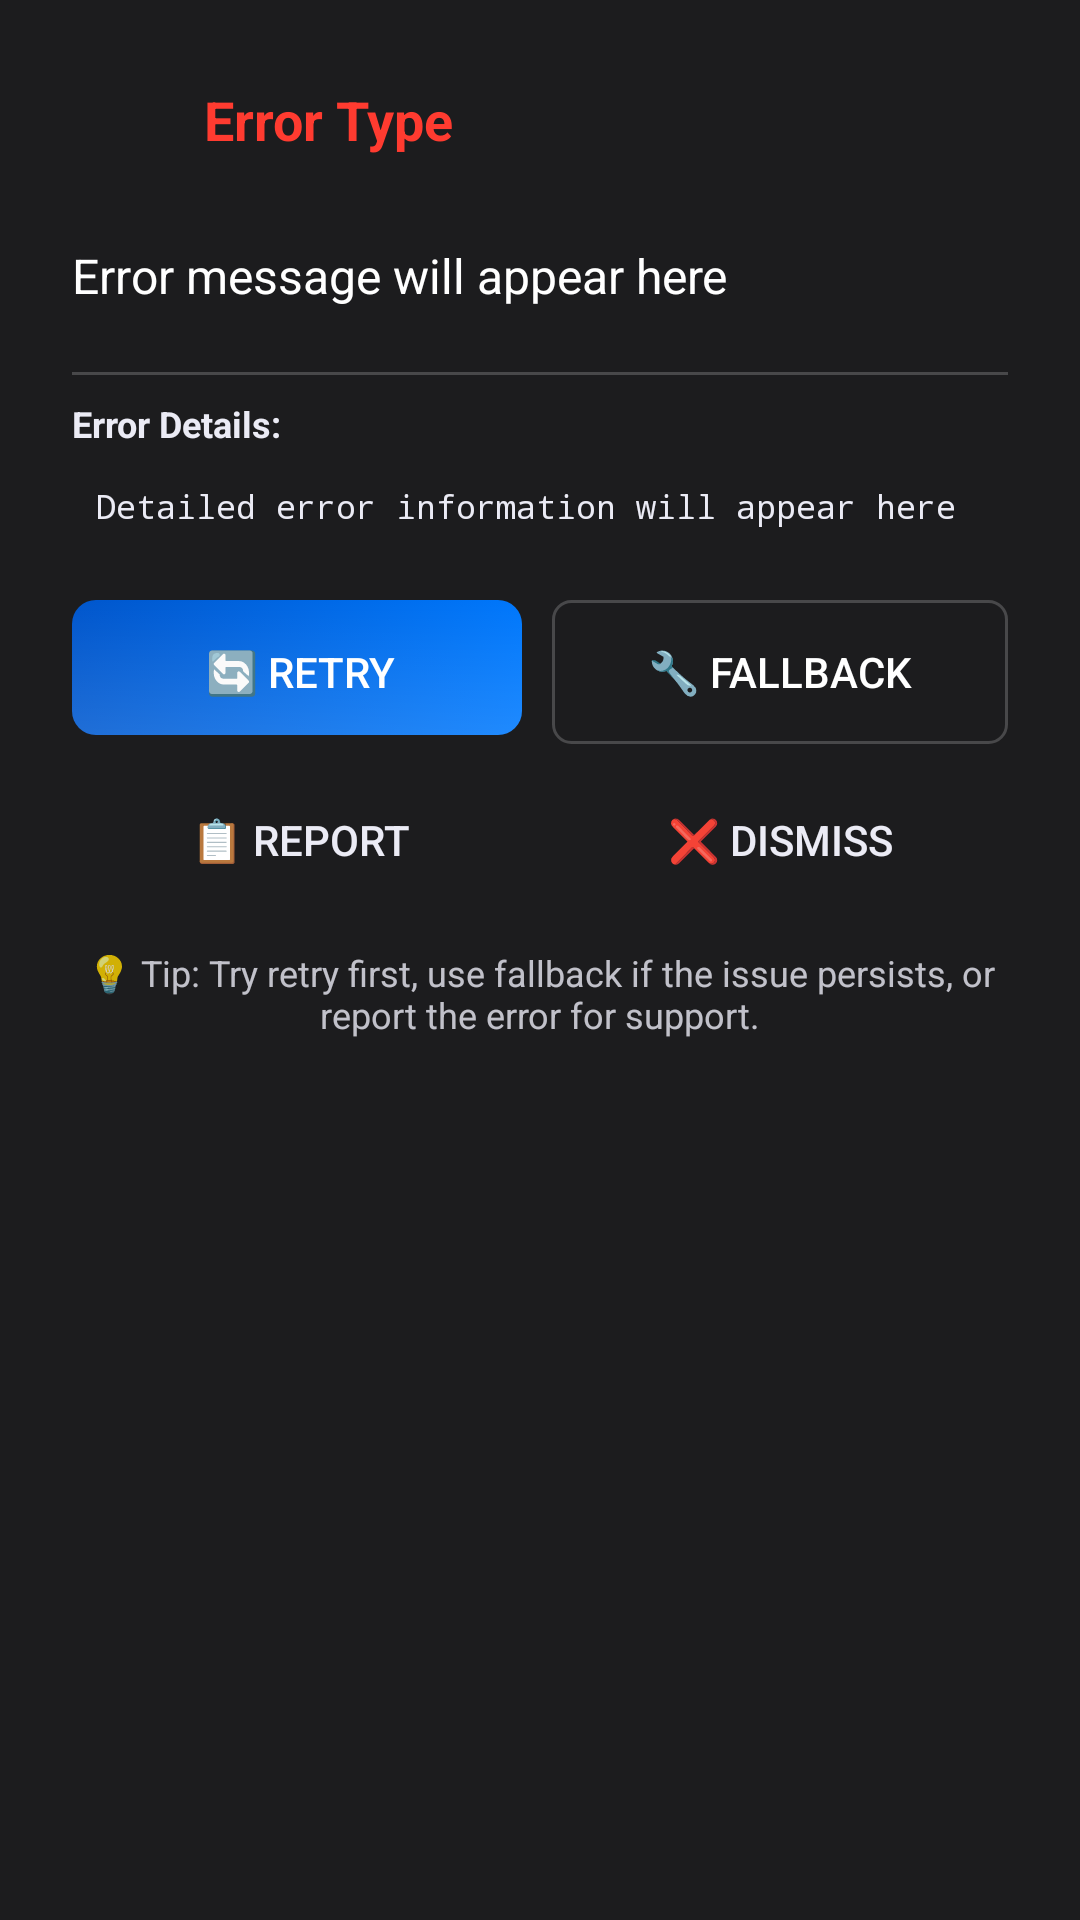

Produce the Android XML layout that renders to this screen, including the resource entries it uses.
<!-- AndroidManifest.xml: application theme AppTheme -->
<!-- res/layout/dialog_error_recovery.xml -->
<?xml version="1.0" encoding="utf-8"?>
<LinearLayout xmlns:android="http://schemas.android.com/apk/res/android"
    xmlns:app="http://schemas.android.com/apk/res-auto"
    android:layout_width="match_parent"
    android:layout_height="wrap_content"
    android:orientation="vertical"
    android:padding="24dp"
    android:background="@color/premium_background">

    
    <LinearLayout
        android:layout_width="match_parent"
        android:layout_height="wrap_content"
        android:orientation="horizontal"
        android:gravity="center_vertical"
        android:layout_marginBottom="16dp">

        <ImageView
            android:id="@+id/error_icon"
            android:layout_width="32dp"
            android:layout_height="32dp"
            android:src="@drawable/ic_error"
            android:layout_marginEnd="12dp"
            app:tint="@color/accent_secondary" />

        <TextView
            android:id="@+id/error_type_text"
            android:layout_width="0dp"
            android:layout_height="wrap_content"
            android:layout_weight="1"
            android:text="Error Type"
            android:textColor="@color/premium_accent_red"
            android:textSize="18sp"
            android:textStyle="bold" />

    </LinearLayout>

    
    <TextView
        android:id="@+id/error_message_text"
        android:layout_width="match_parent"
        android:layout_height="wrap_content"
        android:text="Error message will appear here"
        android:textColor="@color/premium_text_primary"
        android:textSize="16sp"
        android:layout_marginBottom="12dp"
        android:minHeight="40dp"
        android:gravity="center_vertical" />

    
    <LinearLayout
        android:id="@+id/error_details_container"
        android:layout_width="match_parent"
        android:layout_height="wrap_content"
        android:orientation="vertical"
        android:layout_marginBottom="16dp">

        <View
            android:layout_width="match_parent"
            android:layout_height="1dp"
            android:background="@color/premium_divider"
            android:layout_marginBottom="8dp" />

        <TextView
            android:layout_width="match_parent"
            android:layout_height="wrap_content"
            android:text="Error Details:"
            android:textColor="@color/premium_text_secondary"
            android:textSize="12sp"
            android:textStyle="bold"
            android:layout_marginBottom="4dp" />

        <TextView
            android:id="@+id/error_details_text"
            android:layout_width="match_parent"
            android:layout_height="wrap_content"
            android:text="Detailed error information will appear here"
            android:textColor="@color/premium_text_secondary"
            android:textSize="11sp"
            android:fontFamily="monospace"
            android:background="@color/premium_background"
            android:padding="8dp"
            android:maxLines="4"
            android:ellipsize="end" />

    </LinearLayout>

    
    <LinearLayout
        android:layout_width="match_parent"
        android:layout_height="wrap_content"
        android:orientation="vertical">

        
        <LinearLayout
            android:layout_width="match_parent"
            android:layout_height="wrap_content"
            android:orientation="horizontal"
            android:layout_marginBottom="8dp">

            
            <Button
                android:id="@+id/retry_button"
                android:layout_width="0dp"
                android:layout_height="wrap_content"
                android:layout_weight="1"
                android:text="🔄 Retry"
                android:textColor="@color/premium_text_primary"
                android:background="@drawable/premium_button_primary"
                android:layout_marginEnd="8dp"
                android:paddingTop="12dp"
                android:paddingBottom="12dp" />

            
            <Button
                android:id="@+id/fallback_button"
                android:layout_width="0dp"
                android:layout_height="wrap_content"
                android:layout_weight="1"
                android:text="🔧 Fallback"
                android:textColor="@color/premium_text_primary"
                android:background="@drawable/premium_button_outline"
                android:paddingTop="12dp"
                android:paddingBottom="12dp" />

        </LinearLayout>

        
        <LinearLayout
            android:layout_width="match_parent"
            android:layout_height="wrap_content"
            android:orientation="horizontal">

            
            <Button
                android:id="@+id/report_button"
                android:layout_width="0dp"
                android:layout_height="wrap_content"
                android:layout_weight="1"
                android:text="📋 Report"
                android:textColor="@color/premium_text_secondary"
                android:background="@android:color/transparent"
                android:layout_marginEnd="8dp"
                android:paddingTop="8dp"
                android:paddingBottom="8dp"
                android:textSize="14sp" />

            
            <Button
                android:id="@+id/dismiss_button"
                android:layout_width="0dp"
                android:layout_height="wrap_content"
                android:layout_weight="1"
                android:text="❌ Dismiss"
                android:textColor="@color/premium_text_secondary"
                android:background="@android:color/transparent"
                android:paddingTop="8dp"
                android:paddingBottom="8dp"
                android:textSize="14sp" />

        </LinearLayout>

    </LinearLayout>

    
    <TextView
        android:layout_width="match_parent"
        android:layout_height="wrap_content"
        android:text="💡 Tip: Try retry first, use fallback if the issue persists, or report the error for support."
        android:textColor="@color/premium_text_secondary"
        android:textSize="12sp"
        android:layout_marginTop="12dp"
        android:gravity="center"
        android:alpha="0.8" />

</LinearLayout>
<!-- resources referenced by this layout -->
<resources>
  <color name="accent_secondary">#FF3B30</color>
  <color name="premium_accent_red">#FF3B30</color>
  <color name="premium_background">#1C1C1E</color>
  <color name="premium_divider">#48484A</color>
  <color name="premium_text_primary">#FFFFFF</color>
  <color name="premium_text_secondary">#EBEBF5</color>
  <!-- drawable premium_button_outline (drawable) -->
  <?xml version="1.0" encoding="utf-8"?>
  <selector xmlns:android="http://schemas.android.com/apk/res/android">
  
      
      <item android:state_pressed="true">
          <shape android:shape="rectangle">
              <corners android:radius="6dp" />
              <stroke
                  android:width="2dp"
                  android:color="@color/premium_accent_green" />
              <solid android:color="#20FFFFFF" />
          </shape>
      </item>
  
      
      <item>
          <shape android:shape="rectangle">
              <corners android:radius="6dp" />
              <stroke
                  android:width="1dp"
                  android:color="@color/premium_divider" />
              <solid android:color="@android:color/transparent" />
          </shape>
      </item>
  
  </selector>
  <!-- drawable premium_button_primary: vector/xml drawable (drawable, 2348 chars, omitted) -->
  <style name="AppTheme" parent="Theme.MaterialComponents.DayNight.NoActionBar">
          <item name="colorPrimary">@color/primary</item>
          <item name="colorPrimaryDark">@color/primary_dark</item>
          <item name="colorAccent">@color/accent</item>
          <item name="android:windowBackground">@color/background_primary</item>
          <item name="android:textColorPrimary">@color/text_primary</item>
          <item name="android:textColorSecondary">@color/text_secondary</item>
          <item name="android:textColorTertiary">@color/text_tertiary</item>
      </style>
  <color name="premium_accent_green">#30D158</color>
  <color name="primary">#007AFF</color>
  <color name="primary_dark">#0056CC</color>
  <color name="accent">#FF9500</color>
  <color name="background_primary">#1C1C1E</color>
  <color name="text_primary">#FFFFFF</color>
  <color name="text_secondary">#EBEBF5</color>
  <color name="text_tertiary">#EBEBF599</color>
</resources>
